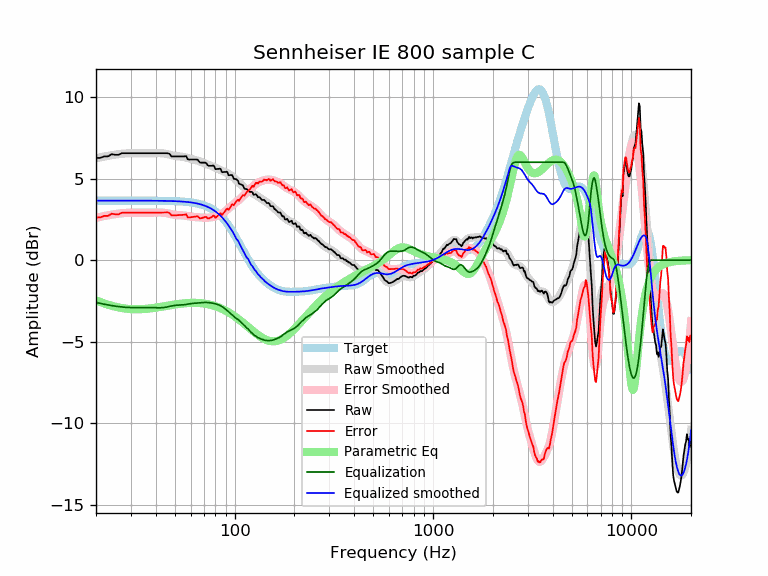

Source data for this figure (header and first rows):
frequency, raw, error, smoothed, error_smoothed, equalization, parametric_eq, equalized_raw, equalized_smoothed, target
20, 6.26, 2.62, 6.24, 2.59, -2.59, -2.47, 3.67, 3.65, 3.65
21, 6.26, 2.62, 6.30, 2.65, -2.65, -2.57, 3.61, 3.65, 3.65
22, 6.36, 2.71, 6.35, 2.70, -2.70, -2.66, 3.66, 3.65, 3.65
23, 6.36, 2.71, 6.40, 2.75, -2.75, -2.73, 3.61, 3.65, 3.65
24, 6.50, 2.85, 6.44, 2.79, -2.79, -2.80, 3.71, 3.65, 3.65
25, 6.46, 2.81, 6.47, 2.82, -2.82, -2.86, 3.63, 3.65, 3.65
26, 6.46, 2.81, 6.50, 2.85, -2.85, -2.90, 3.61, 3.65, 3.65
27, 6.55, 2.91, 6.52, 2.87, -2.87, -2.94, 3.68, 3.65, 3.65
28, 6.55, 2.91, 6.54, 2.89, -2.89, -2.97, 3.66, 3.65, 3.65
29, 6.55, 2.91, 6.55, 2.90, -2.90, -2.99, 3.65, 3.65, 3.65
30, 6.55, 2.91, 6.55, 2.91, -2.91, -3.00, 3.64, 3.65, 3.65
31, 6.55, 2.91, 6.56, 2.91, -2.91, -3.01, 3.64, 3.65, 3.65
32, 6.55, 2.91, 6.56, 2.91, -2.91, -3.01, 3.64, 3.65, 3.65
33, 6.55, 2.91, 6.56, 2.91, -2.91, -3.01, 3.64, 3.65, 3.65
34, 6.55, 2.91, 6.56, 2.91, -2.91, -3.01, 3.64, 3.65, 3.65
35, 6.55, 2.91, 6.55, 2.91, -2.91, -3.00, 3.64, 3.64, 3.64
36, 6.55, 2.91, 6.55, 2.91, -2.91, -2.98, 3.64, 3.64, 3.64
37, 6.55, 2.91, 6.55, 2.91, -2.91, -2.97, 3.64, 3.64, 3.64
38, 6.55, 2.91, 6.56, 2.91, -2.91, -2.95, 3.64, 3.64, 3.64
39, 6.55, 2.91, 6.56, 2.92, -2.92, -2.93, 3.64, 3.64, 3.64
40, 6.55, 2.91, 6.56, 2.92, -2.92, -2.92, 3.63, 3.64, 3.64
41, 6.55, 2.91, 6.56, 2.92, -2.92, -2.90, 3.63, 3.64, 3.64
42, 6.55, 2.91, 6.56, 2.92, -2.92, -2.87, 3.63, 3.64, 3.64
43, 6.55, 2.92, 6.55, 2.92, -2.92, -2.85, 3.64, 3.64, 3.64
44, 6.55, 2.92, 6.54, 2.91, -2.91, -2.83, 3.65, 3.63, 3.63
45, 6.55, 2.92, 6.52, 2.89, -2.89, -2.81, 3.67, 3.63, 3.63
46, 6.55, 2.92, 6.49, 2.86, -2.86, -2.79, 3.69, 3.63, 3.63
47, 6.51, 2.89, 6.47, 2.84, -2.84, -2.77, 3.68, 3.63, 3.63
48, 6.36, 2.74, 6.44, 2.81, -2.81, -2.76, 3.54, 3.62, 3.62
49, 6.36, 2.74, 6.41, 2.79, -2.79, -2.74, 3.57, 3.62, 3.62
50, 6.36, 2.75, 6.39, 2.78, -2.78, -2.72, 3.58, 3.62, 3.62
51, 6.36, 2.75, 6.38, 2.77, -2.77, -2.71, 3.60, 3.61, 3.61
52, 6.36, 2.76, 6.37, 2.76, -2.76, -2.69, 3.60, 3.61, 3.61
53, 6.36, 2.76, 6.36, 2.76, -2.76, -2.68, 3.61, 3.60, 3.60
54, 6.36, 2.77, 6.34, 2.75, -2.75, -2.67, 3.61, 3.59, 3.59
55, 6.36, 2.77, 6.33, 2.74, -2.74, -2.66, 3.62, 3.59, 3.59
56, 6.36, 2.78, 6.31, 2.73, -2.73, -2.65, 3.63, 3.58, 3.58
57, 6.38, 2.81, 6.29, 2.72, -2.72, -2.64, 3.66, 3.57, 3.57
58, 6.18, 2.62, 6.26, 2.70, -2.70, -2.63, 3.48, 3.56, 3.56
59, 6.16, 2.61, 6.23, 2.68, -2.68, -2.63, 3.48, 3.55, 3.55
60, 6.17, 2.63, 6.21, 2.67, -2.67, -2.62, 3.50, 3.54, 3.54
61, 6.17, 2.64, 6.18, 2.66, -2.66, -2.62, 3.51, 3.53, 3.53
62, 6.17, 2.65, 6.16, 2.65, -2.65, -2.62, 3.52, 3.51, 3.51
63, 6.17, 2.67, 6.14, 2.64, -2.64, -2.62, 3.53, 3.50, 3.50
64, 6.17, 2.69, 6.12, 2.64, -2.64, -2.62, 3.53, 3.48, 3.48
65, 6.16, 2.69, 6.10, 2.63, -2.63, -2.62, 3.52, 3.47, 3.47
66, 6.07, 2.62, 6.07, 2.63, -2.63, -2.63, 3.44, 3.45, 3.45
67, 5.98, 2.55, 6.05, 2.62, -2.62, -2.64, 3.36, 3.43, 3.43
68, 5.98, 2.57, 6.02, 2.61, -2.61, -2.64, 3.37, 3.41, 3.41
69, 5.98, 2.60, 5.99, 2.60, -2.60, -2.65, 3.37, 3.38, 3.38
70, 5.98, 2.62, 5.96, 2.60, -2.60, -2.66, 3.38, 3.36, 3.36
71, 5.98, 2.65, 5.93, 2.60, -2.60, -2.67, 3.38, 3.33, 3.33
72, 5.94, 2.64, 5.90, 2.60, -2.60, -2.68, 3.34, 3.30, 3.30
73, 5.83, 2.56, 5.87, 2.60, -2.60, -2.70, 3.23, 3.27, 3.27
74, 5.79, 2.55, 5.84, 2.60, -2.60, -2.71, 3.18, 3.24, 3.24
75, 5.79, 2.59, 5.81, 2.61, -2.61, -2.73, 3.17, 3.20, 3.20
76, 5.79, 2.62, 5.79, 2.62, -2.62, -2.75, 3.16, 3.16, 3.16
77, 5.79, 2.66, 5.76, 2.64, -2.64, -2.77, 3.15, 3.12, 3.12
78, 5.80, 2.72, 5.73, 2.65, -2.65, -2.78, 3.15, 3.08, 3.08
79, 5.75, 2.72, 5.70, 2.67, -2.67, -2.81, 3.09, 3.03, 3.03
... 553 more rows
